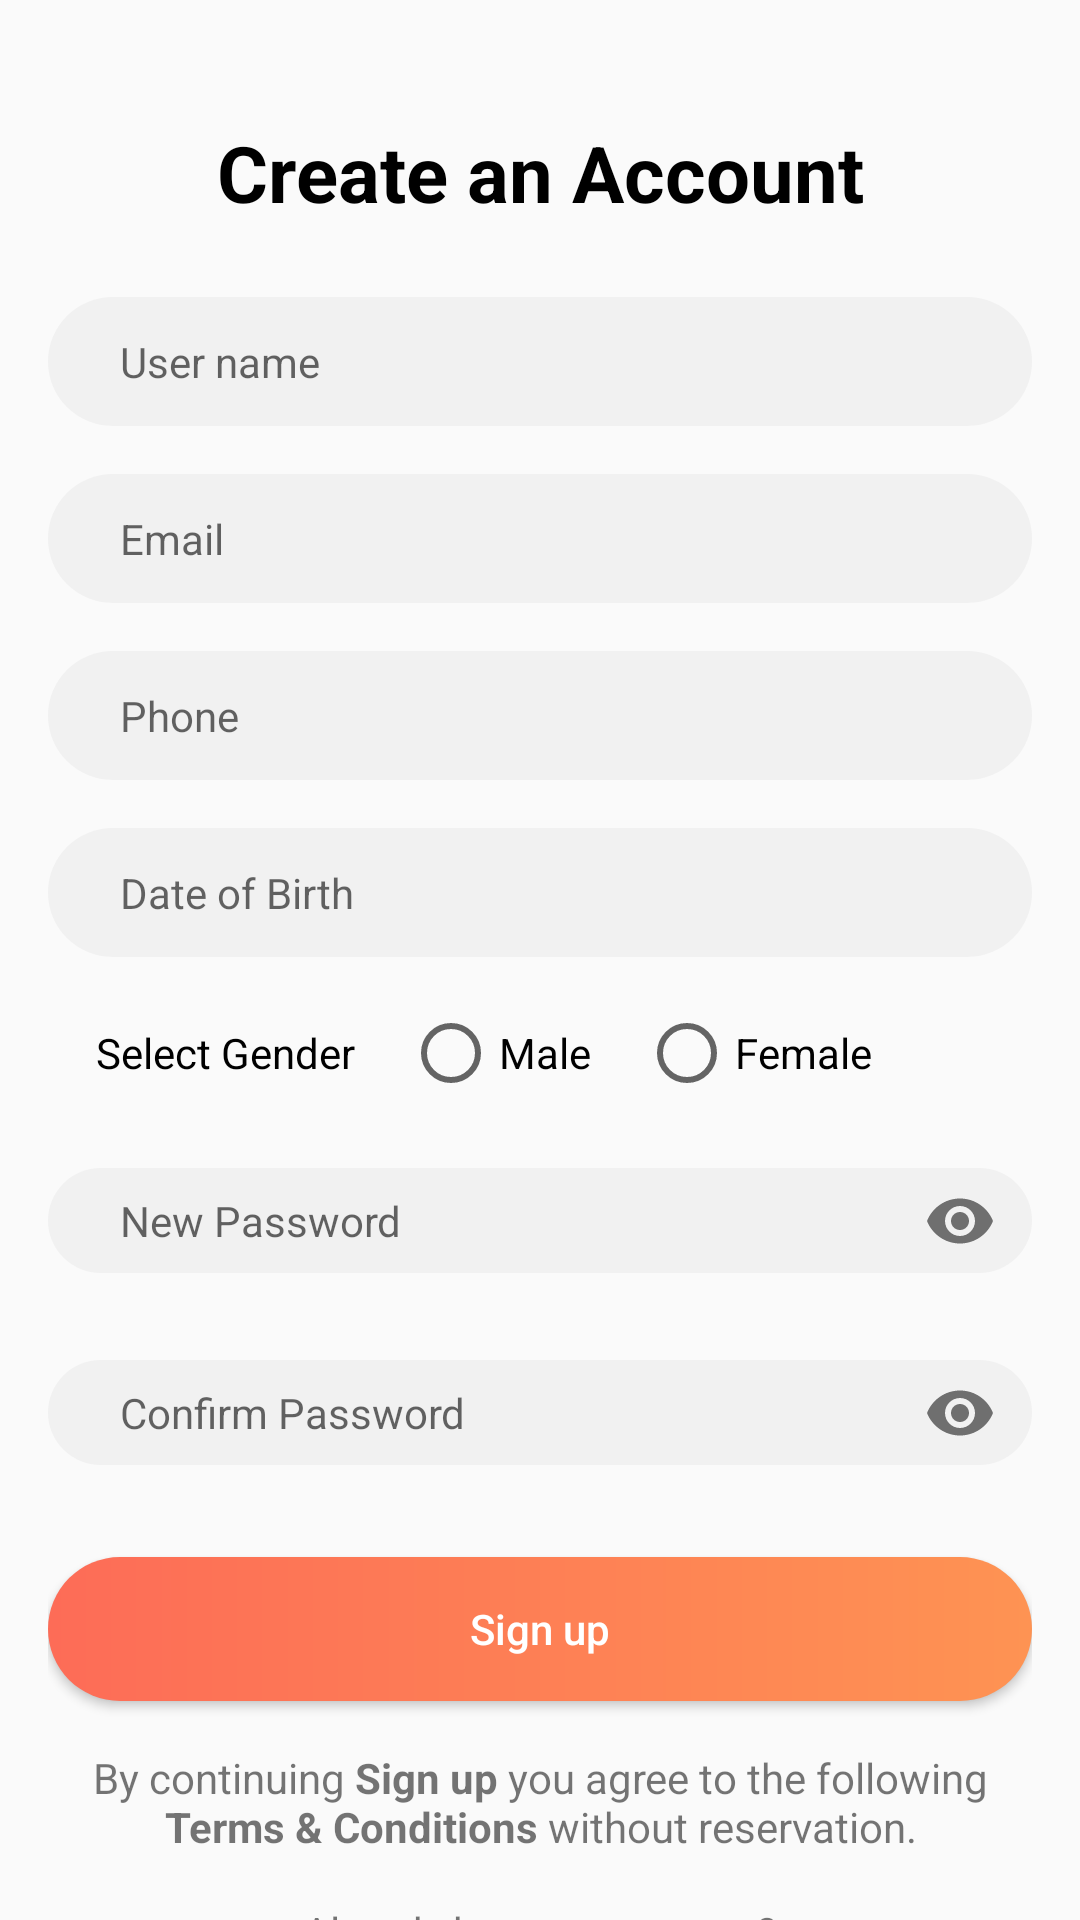

Here is an Android app screen rendered from its layout file. Give the layout XML and the strings, colors and styles it references.
<!-- AndroidManifest.xml: application theme AppTheme -->
<!-- res/layout/activity_register.xml -->
<?xml version="1.0" encoding="utf-8"?>
<RelativeLayout
    xmlns:android="http://schemas.android.com/apk/res/android"
    xmlns:app="http://schemas.android.com/apk/res-auto"
    xmlns:tools="http://schemas.android.com/tools"
    android:layout_width="match_parent"
    android:layout_height="match_parent"
    tools:context=".activity.RegisterActivity">

    <ImageView
        android:id="@+id/imageView8"
        android:layout_width="wrap_content"
        android:layout_height="wrap_content"
        android:layout_marginStart="24dp"
        android:layout_marginTop="24dp"
        android:onClick="backToLogin"
        app:srcCompat="@drawable/ic_arrow_back_black_24dp" />

    <androidx.core.widget.NestedScrollView
        android:layout_width="match_parent"
        android:layout_height="wrap_content"
        android:layout_below="@+id/imageView8">

        <LinearLayout
            android:layout_width="match_parent"
            android:layout_height="wrap_content"
            android:orientation="vertical"
            android:paddingLeft="16dp"
            android:paddingRight="16dp"
            android:layout_marginTop="16dp">

            <TextView
                android:id="@+id/textView14"
                android:layout_width="wrap_content"
                android:layout_height="wrap_content"
                android:layout_gravity="center_horizontal"
                android:text="Create an Account"
                style="@style/headingTextStyle" />

            <EditText
                android:id="@+id/editText4"
                android:layout_width="match_parent"
                android:layout_height="wrap_content"
                android:layout_marginTop="24dp"
                android:background="@drawable/edittext_capsule"
                android:ems="10"
                android:hint="User name"
                android:inputType="textPersonName"
                android:paddingLeft="24dp"
                android:paddingTop="12dp"
                android:paddingBottom="12dp"
                android:textSize="14sp" />

            <EditText
                android:id="@+id/editText5"
                android:layout_width="match_parent"
                android:layout_height="wrap_content"
                android:layout_marginTop="16dp"
                android:background="@drawable/edittext_capsule"
                android:ems="10"
                android:hint="Email"
                android:inputType="textEmailAddress"
                android:paddingLeft="24dp"
                android:paddingTop="12dp"
                android:paddingBottom="12dp"
                android:textSize="14sp" />

            <EditText
                android:id="@+id/editText6"
                android:layout_width="match_parent"
                android:layout_height="wrap_content"
                android:layout_marginTop="16dp"
                android:background="@drawable/edittext_capsule"
                android:ems="10"
                android:hint="Phone"
                android:inputType="number"
                android:maxLength="10"
                android:paddingLeft="24dp"
                android:paddingTop="12dp"
                android:paddingBottom="12dp"
                android:textSize="14sp" />

            <EditText
                android:id="@+id/editText7"
                android:layout_width="match_parent"
                android:layout_height="wrap_content"
                android:layout_marginTop="16dp"
                android:background="@drawable/edittext_capsule"
                android:ems="10"
                android:onClick="setDOB"
                android:hint="Date of Birth"
                android:paddingLeft="24dp"
                android:paddingTop="12dp"
                android:paddingBottom="12dp"
                android:textSize="14sp"
                android:editable="false"
                android:focusable="false"/>

            <RadioGroup
                android:layout_width="match_parent"
                android:layout_height="wrap_content"
                android:layout_marginTop="16dp"
                android:orientation="horizontal">

                <TextView
                    android:layout_width="wrap_content"
                    android:layout_height="wrap_content"
                    android:layout_marginLeft="16dp"
                    android:text="Select Gender"
                    android:textColor="@android:color/black" />

                <RadioButton
                    android:id="@+id/rb_male"
                    android:layout_width="wrap_content"
                    android:layout_height="wrap_content"
                    android:layout_marginLeft="16dp"
                    android:text="Male" />

                <RadioButton
                    android:id="@+id/rb_female"
                    android:layout_width="wrap_content"
                    android:layout_height="wrap_content"
                    android:layout_marginLeft="16dp"
                    android:text="Female" />

            </RadioGroup>

            <com.google.android.material.textfield.TextInputLayout
                android:id="@+id/textInputLayout3"
                android:layout_width="match_parent"
                android:layout_height="wrap_content"
                android:layout_marginTop="16dp"
                app:hintEnabled="false"
                app:layout_constraintBottom_toBottomOf="parent"
                app:layout_constraintEnd_toEndOf="parent"
                app:layout_constraintStart_toStartOf="parent"
                app:layout_constraintTop_toBottomOf="@+id/textView13"
                app:layout_constraintVertical_bias="0.0"
                app:passwordToggleEnabled="true">

                <EditText
                    android:id="@+id/editText8"
                    android:layout_width="match_parent"
                    android:layout_height="wrap_content"
                    android:background="@drawable/edittext_capsule"
                    android:hint="New Password"
                    android:inputType="textPassword"
                    android:paddingLeft="24dp"
                    android:paddingTop="8dp"
                    android:paddingRight="16dp"
                    android:paddingBottom="8dp"
                    android:textSize="14sp" />
            </com.google.android.material.textfield.TextInputLayout>

            <com.google.android.material.textfield.TextInputLayout
                android:id="@+id/textInputLayout4"
                android:layout_width="match_parent"
                android:layout_height="wrap_content"
                android:layout_marginTop="16dp"
                app:hintEnabled="false"
                app:layout_constraintBottom_toBottomOf="parent"
                app:layout_constraintEnd_toEndOf="parent"
                app:layout_constraintStart_toStartOf="parent"
                app:layout_constraintTop_toBottomOf="@+id/textView13"
                app:layout_constraintVertical_bias="0.0"
                app:passwordToggleEnabled="true">

                <EditText
                    android:id="@+id/editText9"
                    android:layout_width="match_parent"
                    android:layout_height="wrap_content"
                    android:background="@drawable/edittext_capsule"
                    android:hint="Confirm Password"
                    android:inputType="textPassword"
                    android:paddingLeft="24dp"
                    android:paddingTop="8dp"
                    android:paddingRight="16dp"
                    android:paddingBottom="8dp"
                    android:textSize="14sp" />
            </com.google.android.material.textfield.TextInputLayout>

            <Button
                android:layout_width="match_parent"
                android:layout_height="wrap_content"
                android:layout_marginTop="24dp"
                android:text="Sign up"
                android:onClick="verifyUserDetails"
                style="@style/myButtonStyle" />

            <TextView
                android:layout_width="match_parent"
                android:layout_height="wrap_content"
                android:layout_marginTop="16dp"
                android:gravity="center"
                android:text="@string/signup_condition" />

            <TextView
                android:layout_width="match_parent"
                android:layout_height="match_parent"
                android:gravity="center"
                android:layout_marginTop="16dp"
                android:layout_marginBottom="16dp"
                android:onClick="alreadyLogin"
                android:text="@string/already_have_an_account"/>

        </LinearLayout>

    </androidx.core.widget.NestedScrollView>

</RelativeLayout>
<!-- resources referenced by this layout -->
<resources>
  <!-- drawable edittext_capsule (drawable) -->
  <?xml version="1.0" encoding="utf-8"?>
  <shape xmlns:android="http://schemas.android.com/apk/res/android"
      android:shape="rectangle" android:padding="10dp">
      <solid android:color="#65E4E4E4"/>
      <corners
          android:bottomRightRadius="25dp"
          android:bottomLeftRadius="25dp"
          android:topLeftRadius="25dp"
          android:topRightRadius="25dp"/>
  </shape>
  <string name="already_have_an_account">Already have an account? </string>
  <string name="signup_condition">By continuing <b>Sign up</b> you agree to the following <b>Terms &amp; Conditions</b> without reservation.</string>
  <style name="headingTextStyle">
          <item name="android:textColor">@color/black</item>
          <item name="android:textSize">26sp</item>
          <item name="android:textStyle">bold</item>
          <item name="android:gravity">center</item>
      </style>
  <style name="myButtonStyle">
          <item name="android:textColor">@color/white</item>
          <item name="android:textAllCaps">false</item>
          <item name="android:background">@drawable/btn_background</item>
      </style>
  <style name="AppTheme" parent="Theme.AppCompat.Light.NoActionBar">
          
          <item name="colorPrimary">@color/colorPrimary</item>
          <item name="colorPrimaryDark">@color/colorPrimaryDark</item>
          <item name="colorAccent">@color/colorAccent</item>
          <item name="android:autofilledHighlight" tools:ignore="NewApi">@android:color/transparent</item>
          <item name="android:statusBarColor" tools:ignore="NewApi">@color/colorPrimaryDark</item>
          <item name="drawerArrowStyle">@style/DrawerArrowStyle</item>
      </style>
  <color name="black">#000000</color>
  <color name="white">#ffffff</color>
  <!-- drawable btn_background (drawable) -->
  <?xml version="1.0" encoding="utf-8"?>
  <shape xmlns:android="http://schemas.android.com/apk/res/android"
      android:shape="rectangle" android:padding="10dp">
      <solid android:color="#ffffff"/>
  
      <corners
          android:bottomRightRadius="25dp"
          android:bottomLeftRadius="25dp"
          android:topLeftRadius="25dp"
          android:topRightRadius="25dp"/>
  
      <gradient
          android:startColor="@color/secondry"
          android:endColor="@color/colorAccent"
          android:type="linear" />
  </shape>
  <color name="colorPrimary">#FF8761</color>
  <color name="colorPrimaryDark">#fd6c57</color>
  <color name="colorAccent">#fe9353</color>
  <style name="DrawerArrowStyle" parent="Widget.AppCompat.DrawerArrowToggle">
          <item name="spinBars">true</item>
          <item name="color">@android:color/white</item>
      </style>
  <color name="secondry">#fd6c57</color>
</resources>
